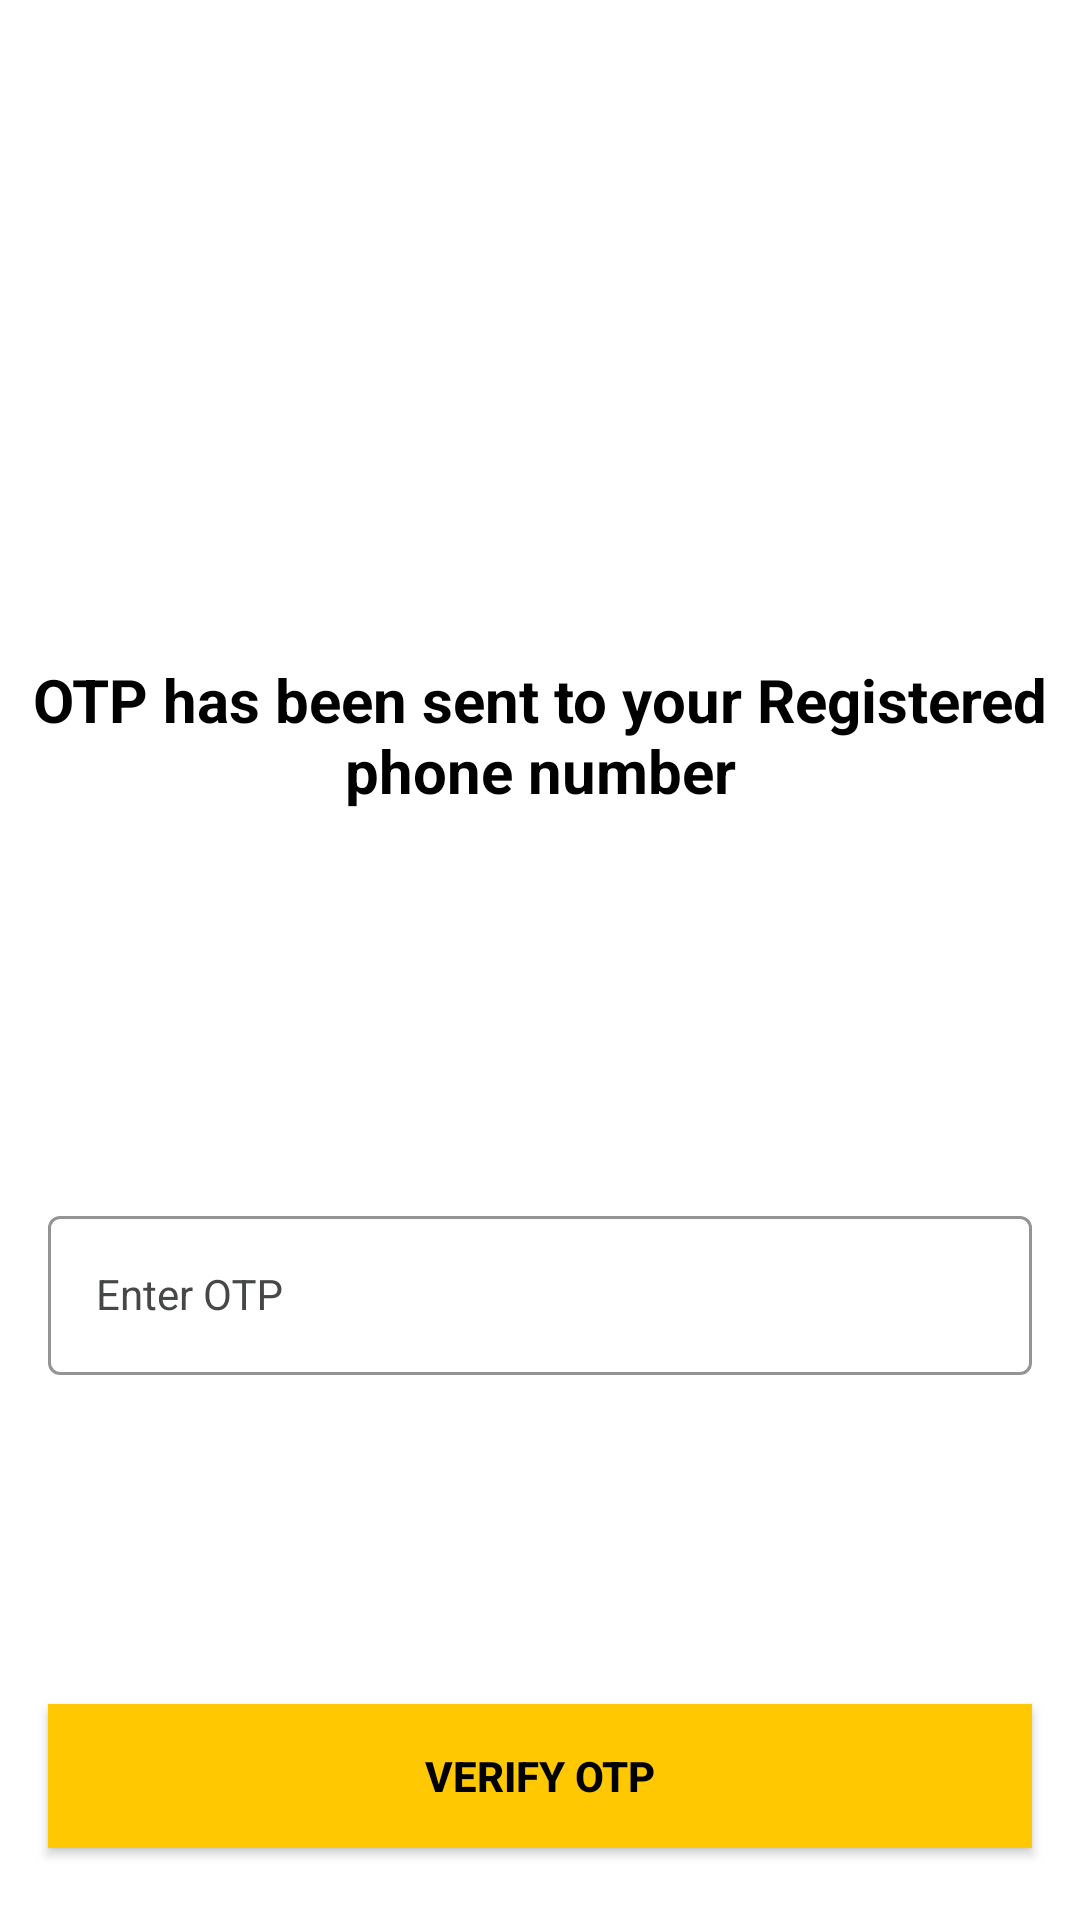

Android layout source for this screen:
<!-- AndroidManifest.xml: application theme Theme.MyKotlinApplication -->
<!-- res/layout/activity_otpactivity.xml -->
<?xml version="1.0" encoding="utf-8"?>
<androidx.constraintlayout.widget.ConstraintLayout xmlns:android="http://schemas.android.com/apk/res/android"
    xmlns:app="http://schemas.android.com/apk/res-auto"
    xmlns:tools="http://schemas.android.com/tools"
    android:layout_width="match_parent"
    android:layout_height="match_parent"
    android:background="@drawable/bgfarm"

    tools:context=".loginsignup.OTPActivity">


    <TextView
        android:layout_width="match_parent"
        android:layout_height="match_parent"
        android:textStyle="bold"
        android:textSize="20dp"
        android:padding="10dp"
        android:textColor="@color/black"
        android:gravity="center"
        android:layout_marginBottom="150dp"
        android:text="@string/otppagestring"
        />

    <com.google.android.material.textfield.TextInputLayout
        android:id="@+id/otpLayout"
        style="@style/LoginTextInputOuterFieldStyle"
        android:layout_width="match_parent"
        android:layout_height="wrap_content"
        android:layout_marginHorizontal="16dp"
        android:layout_marginTop="400dp"
        app:boxStrokeColor="@color/yellow"
        app:hintTextColor="@color/yellow"
        app:layout_constraintEnd_toEndOf="parent"
        app:layout_constraintHorizontal_bias="0.5"
        app:layout_constraintStart_toStartOf="parent"
        app:layout_constraintTop_toTopOf="parent">

        <androidx.appcompat.widget.AppCompatEditText
            android:id="@+id/otpEt"
            style="@style/LoginTextInputInnerFieldStyle"
            android:layout_width="match_parent"
            android:layout_height="wrap_content"
            android:hint="@string/enterotp"
            android:inputType="phone" />
    </com.google.android.material.textfield.TextInputLayout>

    <androidx.appcompat.widget.AppCompatButton
        android:id="@+id/button"
        android:layout_width="0dp"
        android:layout_height="wrap_content"
        android:layout_marginHorizontal="16dp"
        android:background="@color/yellow"
        android:text="@string/verifyotp"
        android:layout_marginBottom="24dp"
        android:textColor="@color/black"
        android:textStyle="bold"
        app:layout_constraintBottom_toBottomOf="parent"
        app:layout_constraintEnd_toEndOf="parent"
        app:layout_constraintHorizontal_bias="0.5"
        app:layout_constraintStart_toStartOf="parent"
         />


</androidx.constraintlayout.widget.ConstraintLayout>
<!-- resources referenced by this layout -->
<resources>
  <color name="black">#FF000000</color>
  <color name="yellow">#FFC801</color>
  <!-- drawable bgfarm: png bitmap (mipmap-hdpi, 650539 bytes) -->
  <string name="enterotp">Enter OTP</string>
  <string name="otppagestring">OTP has been sent to your Registered phone number</string>
  <string name="verifyotp">Verify OTP</string>
  <style name="LoginTextInputInnerFieldStyle" parent="Widget.MaterialComponents.TextInputLayout.OutlinedBox">
          <item name="android:layout_width">match_parent</item>
          <item name="android:layout_height">wrap_content</item>
          <item name="android:textColor">@color/black</item>
          <item name="android:textColorHint">@color/black</item>
          <item name="android:maxLines">1</item>
          <item name="android:textSize">14sp</item>
          <item name="android:singleLine">true</item>
          <item name="android:hint">Enter OTP</item>
      </style>
  <style name="LoginTextInputOuterFieldStyle" parent="Widget.MaterialComponents.TextInputLayout.OutlinedBox">
          <item name="android:layout_width">match_parent</item>
          <item name="android:layout_height">wrap_content</item>
          <item name="android:layout_marginTop">15dp</item>
          <item name="android:layout_marginBottom">15dp</item>
          <item name="android:textColorHint">@color/custom_color_text_secondary</item>
      </style>
  <style name="Theme.MyKotlinApplication" parent="Theme.MaterialComponents.DayNight.NoActionBar">
          
          <item name="colorPrimary">@color/yellow</item>
          <item name="colorPrimaryVariant">@color/yellow</item>
          <item name="colorOnPrimary">@color/white</item>
          
          <item name="colorSecondary">@color/teal_200</item>
          <item name="colorSecondaryVariant">@color/teal_700</item>
          <item name="colorOnSecondary">@color/black</item>
          <item name="android:statusBarColor">@color/yellow</item>
          
          
         
          
      </style>
  <color name="custom_color_text_secondary">#464747</color>
  <color name="white">#FFFFFFFF</color>
  <color name="teal_200">#FF03DAC5</color>
  <color name="teal_700">#FF018786</color>
</resources>
